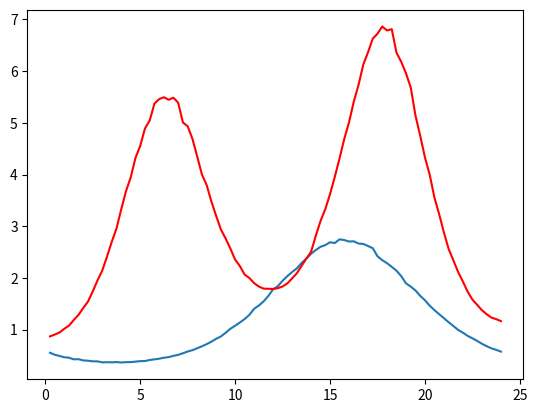

The matplotlib source for this figure:
import numpy as np
import matplotlib.pyplot as plt

np.random.seed(1)

T = 96
t = np.linspace(1, T, num=T).reshape(T,1)
p = np.exp(-np.cos((t-15)*2*np.pi/T)+0.01*np.random.randn(T,1))
u = 2*np.exp(-0.6*np.cos((t+40)*np.pi/T) - 0.7*np.cos(t*4*np.pi/T)+0.01*np.random.randn(T,1))


plt.figure(1)
plt.plot(t/4, p); 
plt.plot(t/4, u, 'r'); 
plt.show()
